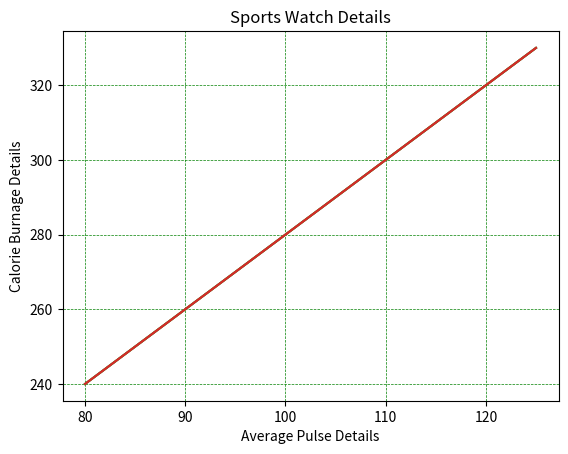

Source code (Python):
import numpy as np
import matplotlib.pyplot as plt

x = np.array([80, 85, 90, 95, 100, 105, 110, 115, 120, 125])
y = np.array([240, 250, 260, 270, 280, 290, 300, 310, 320, 330])

plt.title("Sports Watch Data")
plt.xlabel("Average Pulse")
plt.ylabel("Calorie Burnage")

plt.plot(x,y)
plt.grid()
plt.show()


###################### Grid lines for the x-axis ############################### 


plt.title("Sports Watch Details")
plt.xlabel("Average Pulse Details")
plt.ylabel("Calorie Burnage Details")

plt.plot(x,y)
plt.grid(axis = 'x')
plt.show()


###################### Grid lines for the y-axis ############################### 


plt.title("Sports Watch Details")
plt.xlabel("Average Pulse Details")
plt.ylabel("Calorie Burnage Details")

plt.plot(x,y)
plt.grid(axis = 'y')
plt.show()

###################### Line Properties for the Grid ############################### 

plt.title("Sports Watch Details")
plt.xlabel("Average Pulse Details")
plt.ylabel("Calorie Burnage Details")

plt.plot(x,y)
plt.grid(color = 'green', linestyle = '--', linewidth = '0.5')
plt.show()